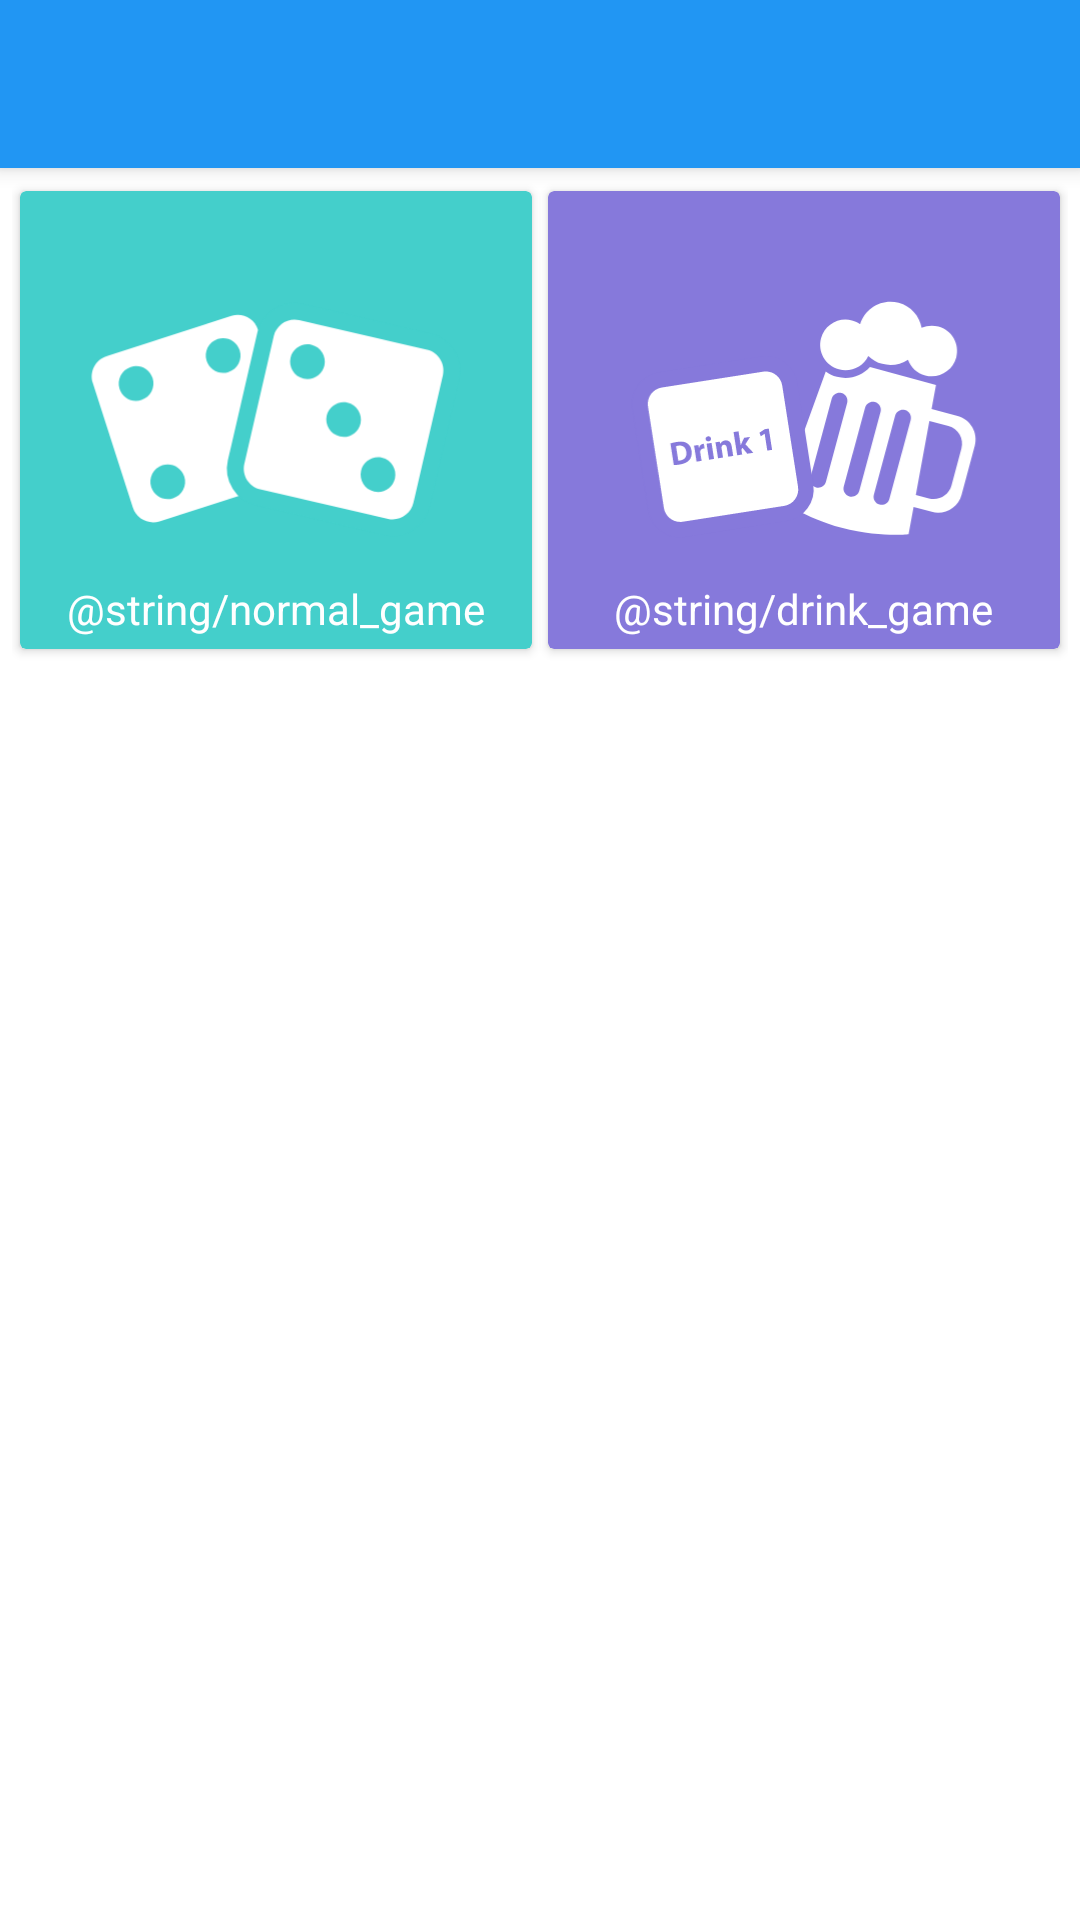

Layout XML and referenced resources for this Android screen:
<!-- AndroidManifest.xml: activity theme AppTheme.NoActionBar -->
<!-- res/layout/activity_game.xml -->
<?xml version="1.0" encoding="utf-8"?>
<layout xmlns:android="http://schemas.android.com/apk/res/android"
    xmlns:app="http://schemas.android.com/apk/res-auto"
    xmlns:tools="http://schemas.android.com/tools">

    <android.support.design.widget.CoordinatorLayout
        android:layout_width="match_parent"
        android:layout_height="match_parent"
        android:fitsSystemWindows="true"
        tools:context="com.borama.zesb.nhameykorban.ui.GameActivity">

        <android.support.design.widget.AppBarLayout
            android:layout_width="match_parent"
            android:layout_height="wrap_content"
            android:theme="@style/AppTheme.AppBarOverlay">

            <android.support.v7.widget.Toolbar
                android:id="@+id/toolbarGame"
                android:layout_width="match_parent"
                android:layout_height="?actionBarSize"
                android:background="?attr/colorPrimary"
                app:popupTheme="@style/AppTheme.PopupOverlay" />
        </android.support.design.widget.AppBarLayout>

        <android.support.v7.widget.LinearLayoutCompat
            android:layout_width="match_parent"
            android:layout_height="match_parent"
            android:orientation="horizontal"
            android:padding="4dp"
            app:layout_behavior="@string/appbar_scrolling_view_behavior">

            <android.support.v7.widget.CardView
                android:id="@+id/card_Normal_Game"
                android:layout_width="0dp"
                android:layout_height="@dimen/menu_size"
                android:layout_weight="1"
                app:cardBackgroundColor="@color/game_1"
                app:cardUseCompatPadding="true">

                <android.support.v7.widget.AppCompatImageView
                    android:layout_width="match_parent"
                    android:layout_height="@dimen/menu_image_size"
                    android:layout_gravity="center"
                    android:src="@drawable/ic_dice_game" />

                <android.support.v7.widget.AppCompatTextView
                    android:layout_width="wrap_content"
                    android:layout_height="wrap_content"
                    android:layout_gravity="bottom|center"
                    android:gravity="center"
                    android:padding="4dp"
                    android:text="@string/normal_game"
                    android:textColor="@color/white" />
            </android.support.v7.widget.CardView>

            <android.support.v7.widget.CardView
                android:id="@+id/card_Drink_Game"
                android:layout_width="0dp"
                android:layout_height="@dimen/menu_size"
                android:layout_weight="1"
                android:textColor="@color/white"
                app:cardBackgroundColor="@color/game_2"
                app:cardUseCompatPadding="true">

                <android.support.v7.widget.AppCompatImageView
                    android:layout_width="match_parent"
                    android:layout_height="@dimen/menu_image_size"
                    android:layout_gravity="center"
                    android:src="@drawable/ic_dice_drink_game" />

                <android.support.v7.widget.AppCompatTextView
                    android:layout_width="wrap_content"
                    android:layout_height="wrap_content"
                    android:layout_gravity="bottom|center"
                    android:gravity="center"
                    android:padding="4dp"
                    android:text="@string/drink_game"
                    android:textColor="@color/white" />
            </android.support.v7.widget.CardView>


        </android.support.v7.widget.LinearLayoutCompat>
    </android.support.design.widget.CoordinatorLayout>
</layout>
<!-- resources referenced by this layout -->
<resources>
  <color name="game_1">#44cfcb</color>
  <color name="game_2">#8679db</color>
  <color name="white">#FFFFFF</color>
  <dimen name="menu_image_size">85dp</dimen>
  <dimen name="menu_size">160dp</dimen>
  <!-- drawable ic_dice_drink_game: vector/xml drawable (drawable, 3814 chars, omitted) -->
  <!-- drawable ic_dice_game: vector/xml drawable (drawable, 2292 chars, omitted) -->
  <string name="drink_game" translatable="false">ហ្គេមឡុកឡាក់ផឹក</string>
  <string name="normal_game" translatable="false">ហ្គេមឡុកឡាក់</string>
  <style name="AppTheme.AppBarOverlay" parent="ThemeOverlay.AppCompat.Dark.ActionBar" />
  <style name="AppTheme.PopupOverlay" parent="ThemeOverlay.AppCompat.Light" />
  <style name="AppTheme.NoActionBar">
          <item name="windowActionBar">false</item>
          <item name="windowNoTitle">true</item>
      </style>
</resources>
